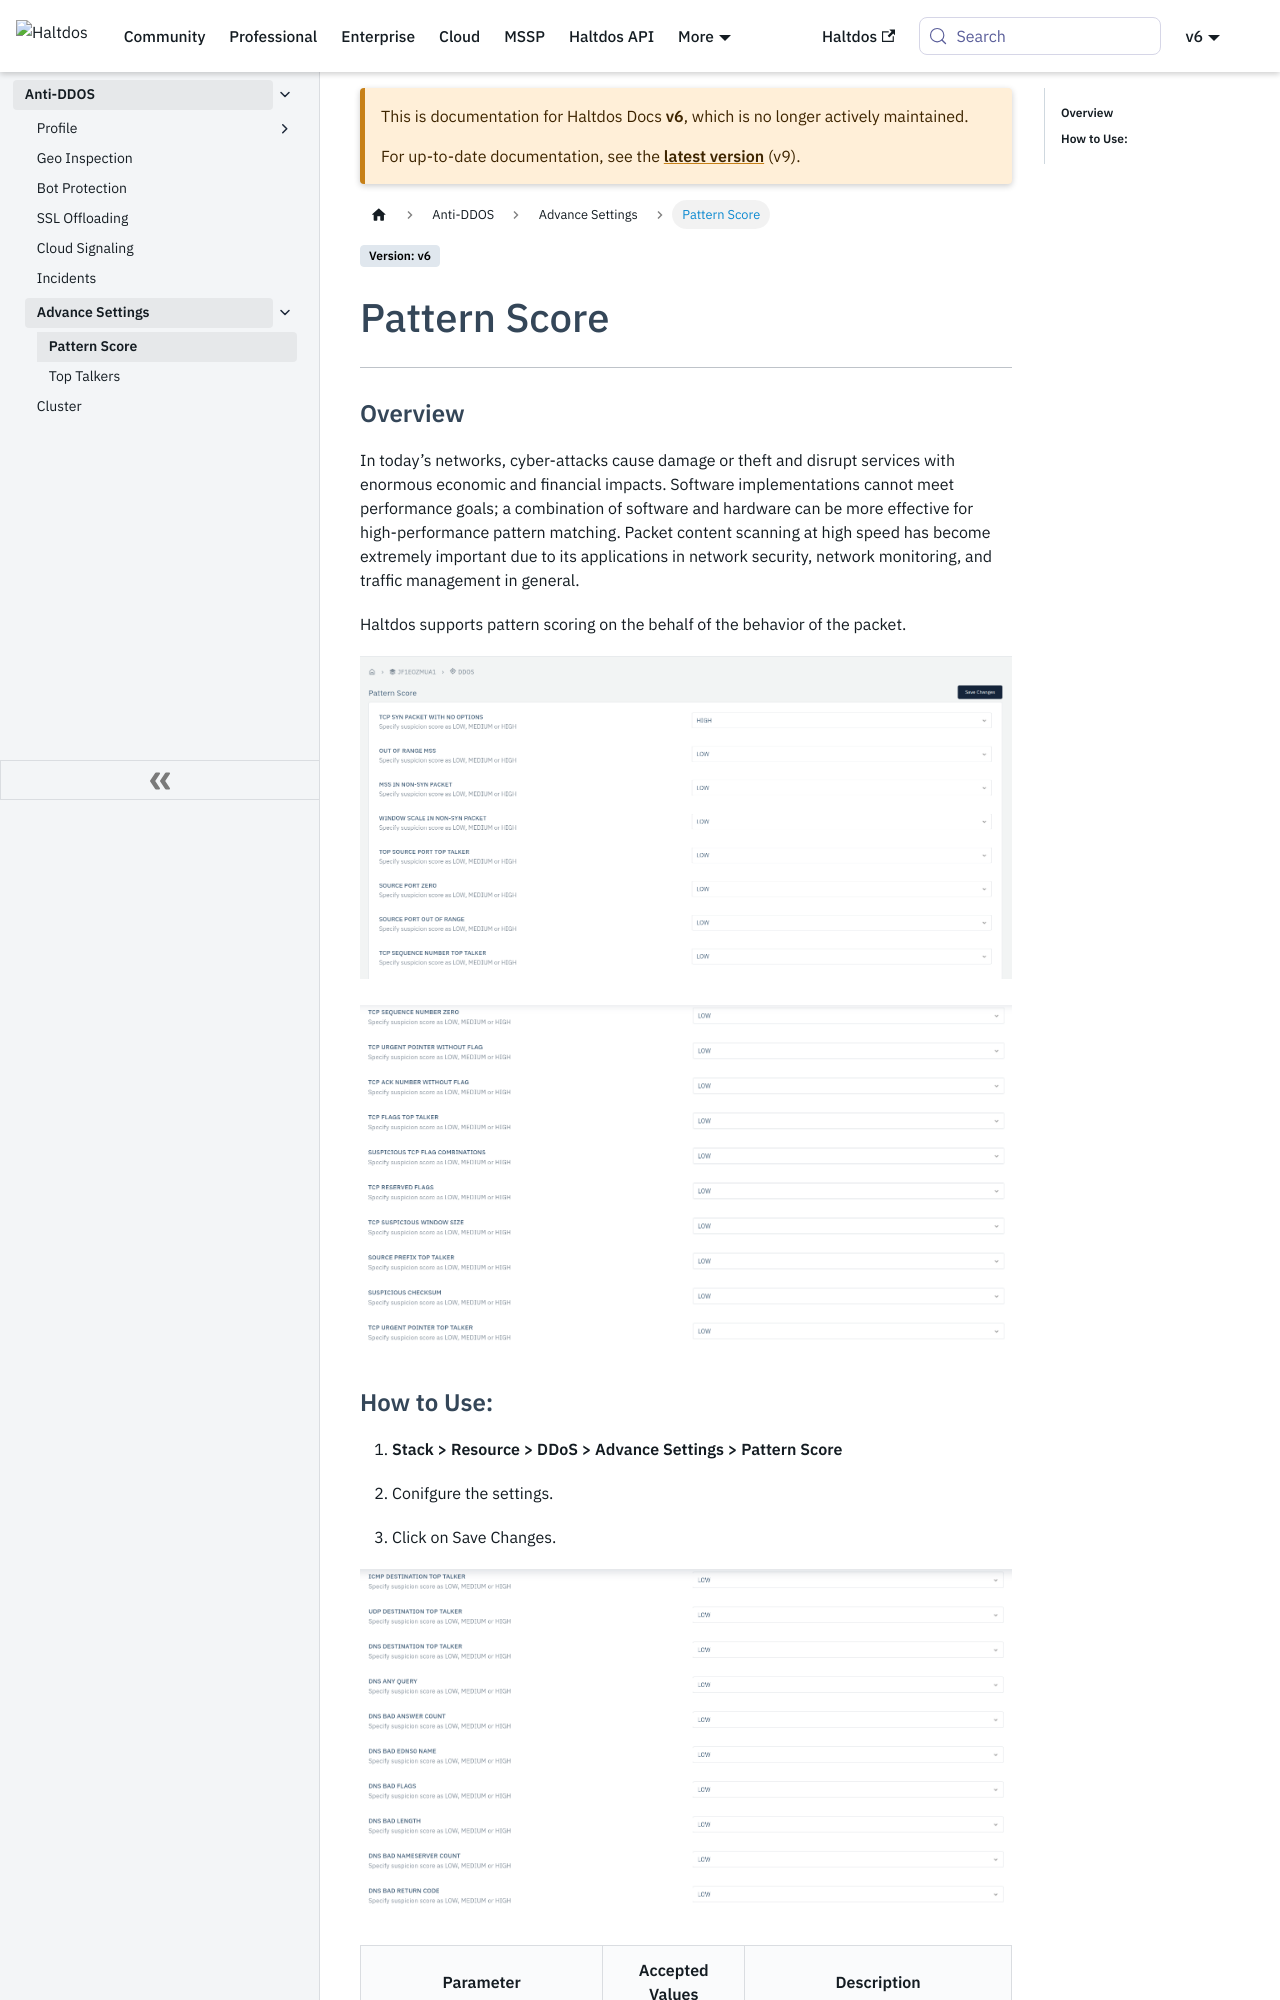

repository: halt-dos/hd-wiki-public · page: v6/enterprise/ddos/advance_settings/pattern_score/index.html · generator: docusaurus

---
sidebar_position: 1
---

# Pattern Score

---

## Overview

In today’s networks, cyber-attacks cause damage or theft and disrupt services with enormous economic and financial impacts. Software implementations cannot meet performance goals; a combination of software and hardware can be more effective for high-performance pattern matching. Packet content scanning at high speed has become extremely important due to its applications in network security, network monitoring, and traffic management in general. 

Haltdos supports pattern scoring on the behalf of the behavior of the packet.

![pattern_score](/img/ddos/v7/docs/paternscore.png)

![pattern_score](/img/ddos/v7/docs/patternscore1.png)
